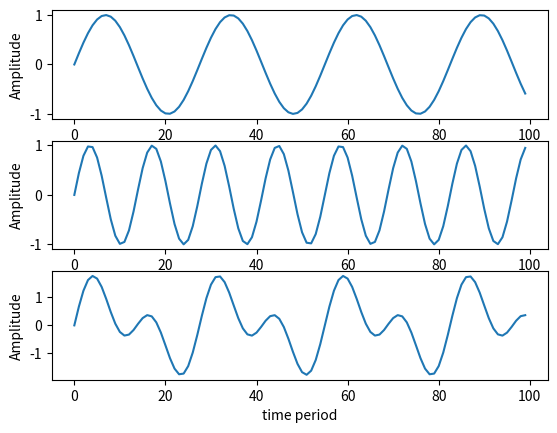

Write the Python code that produced this figure.
# It is a Program to Add Two Sinusoidal Signals
import matplotlib.pyplot as plt
import numpy as np
f1=20
f2=40
f3=550
sa=100
n=np.arange(sa)
c=np.sin(2*np.pi*n*f1/f3) #first sinusoidal signal
plt.subplot(311)
plt.xlabel('time period')
plt.ylabel('Amplitude')
plt.plot(n,c)
plt.show()
d=np.sin(2*np.pi*n*f2/f3) # 2nd sinusoidal signal
plt.subplot(312)
plt.xlabel('time period')
plt.ylabel('Amplitude')
plt.plot(n,d)
plt.show()
e=c+d
plt.subplot(313)
plt.xlabel('time period')
plt.ylabel('Amplitude')
plt.plot(n,e)
plt.show()
